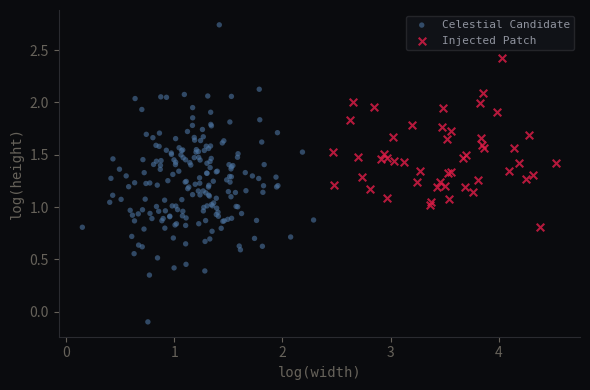
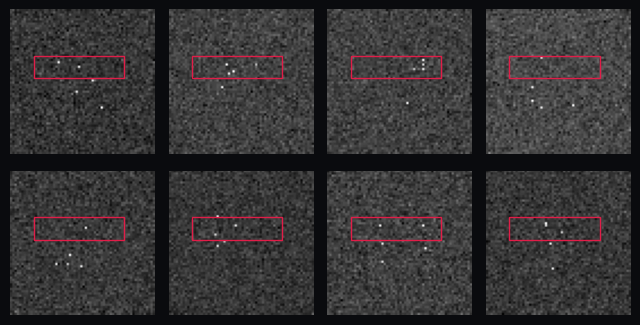
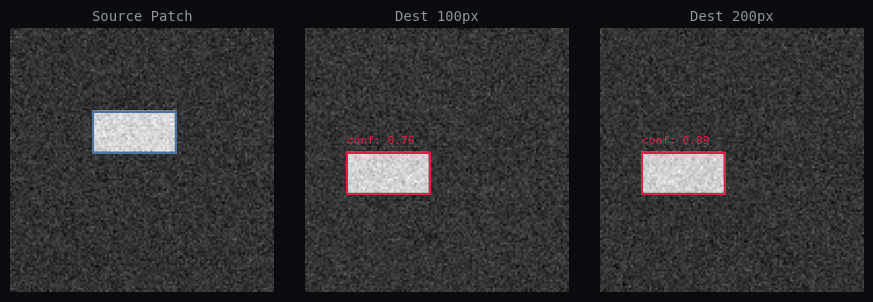

The matplotlib source for these figures, in order:
import os
import numpy as np
import matplotlib.pyplot as plt

def generate_log_geometry():
    # log-geometry scatter (Fig 1.1)
    os.makedirs('public/figures', exist_ok=True)
    
    np.random.seed(42)
    # clean: smaller, distinct aspect ratios
    clean_w = np.random.normal(1.2, 0.4, 200)
    clean_h = np.random.normal(1.2, 0.4, 200)
    
    # poison: large patches (w: ~3-4, h: ~1-2)
    poison_w = np.random.normal(3.5, 0.5, 50)
    poison_h = np.random.normal(1.5, 0.3, 50)
    
    plt.figure(figsize=(6, 4), facecolor='#0a0b0e')
    ax = plt.gca()
    ax.set_facecolor('#0a0b0e')
    
    plt.scatter(clean_w, clean_h, s=15, c='#4c74a0', alpha=0.6, edgecolors='none', label='Celestial Candidate')
    plt.scatter(poison_w, poison_h, s=30, c='#e11d48', marker='x', alpha=0.8, label='Injected Patch')
    
    plt.xlabel('log(width)', color='#66625a', fontname='monospace')
    plt.ylabel('log(height)', color='#66625a', fontname='monospace')
    
    ax.spines['bottom'].set_color('#2a2b30')
    ax.spines['left'].set_color('#2a2b30')
    ax.spines['top'].set_visible(False)
    ax.spines['right'].set_visible(False)
    ax.tick_params(colors='#66625a')
    
    leg = plt.legend(facecolor='#12141a', edgecolor='#2a2b30', labelcolor='#8f939e', prop={'family': 'monospace', 'size': 8})
    
    plt.tight_layout()
    plt.savefig('public/figures/log_geometry.svg', format='svg', transparent=True)
    plt.close()

def generate_poison_grid():
    # Fig 4.1 poison overlay grid
    fig, axes = plt.subplots(2, 4, figsize=(8, 4), facecolor='#0a0b0e')
    fig.subplots_adjust(wspace=0.1, hspace=0.1)
    
    for ax in axes.flatten():
        # generate a dark noisy background
        img = np.random.normal(0.1, 0.05, (64, 64))
        # add a streak
        for _ in range(5):
            img[np.random.randint(20, 44), np.random.randint(20, 44)] += 0.5
            
        ax.imshow(img, cmap='gray')
        
        # Draw a red bounding box for poison patch
        rect = plt.Rectangle((10, 20), 40, 10, linewidth=1, edgecolor='#e11d48', facecolor='none')
        ax.add_patch(rect)
        
        ax.axis('off')
        
    plt.savefig('public/figures/poison_grid.png', dpi=150, bbox_inches='tight', facecolor='#0a0b0e')
    plt.close()

def generate_transplant_crops():
    # Fig 5.1 transplant benchmark crops
    fig, axes = plt.subplots(1, 3, figsize=(9, 3), facecolor='#0a0b0e')
    
    for i, ax in enumerate(axes):
        img = np.random.normal(0.15, 0.05, (128, 128))
        
        # Source patch
        if i == 0:
            ax.set_title("Source Patch", color='#8f939e', fontname='monospace', size=10)
            img[40:60, 40:80] += 0.6
            rect = plt.Rectangle((40, 40), 40, 20, linewidth=1.5, edgecolor='#4c74a0', facecolor='none')
            ax.add_patch(rect)
            
        # Transplanted Patch
        else:
            ax.set_title(f"Dest {(i)*100}px", color='#8f939e', fontname='monospace', size=10)
            img[60:80, 20:60] += 0.6 # Transplanted!
            rect = plt.Rectangle((20, 60), 40, 20, linewidth=1.5, edgecolor='#e11d48', facecolor='none')
            ax.add_patch(rect)
            
            # Confidence score
            ax.text(20, 55, f"conf: {0.85 + np.random.normal(0, 0.05):.2f}", color='#e11d48', fontname='monospace', size=8)

        ax.imshow(img, cmap='gray')
        ax.axis('off')
        
    plt.tight_layout()
    plt.savefig('public/figures/transplant_crops.png', dpi=150, bbox_inches='tight', facecolor='#0a0b0e')
    plt.close()

if __name__ == '__main__':
    generate_log_geometry()
    generate_poison_grid()
    generate_transplant_crops()
